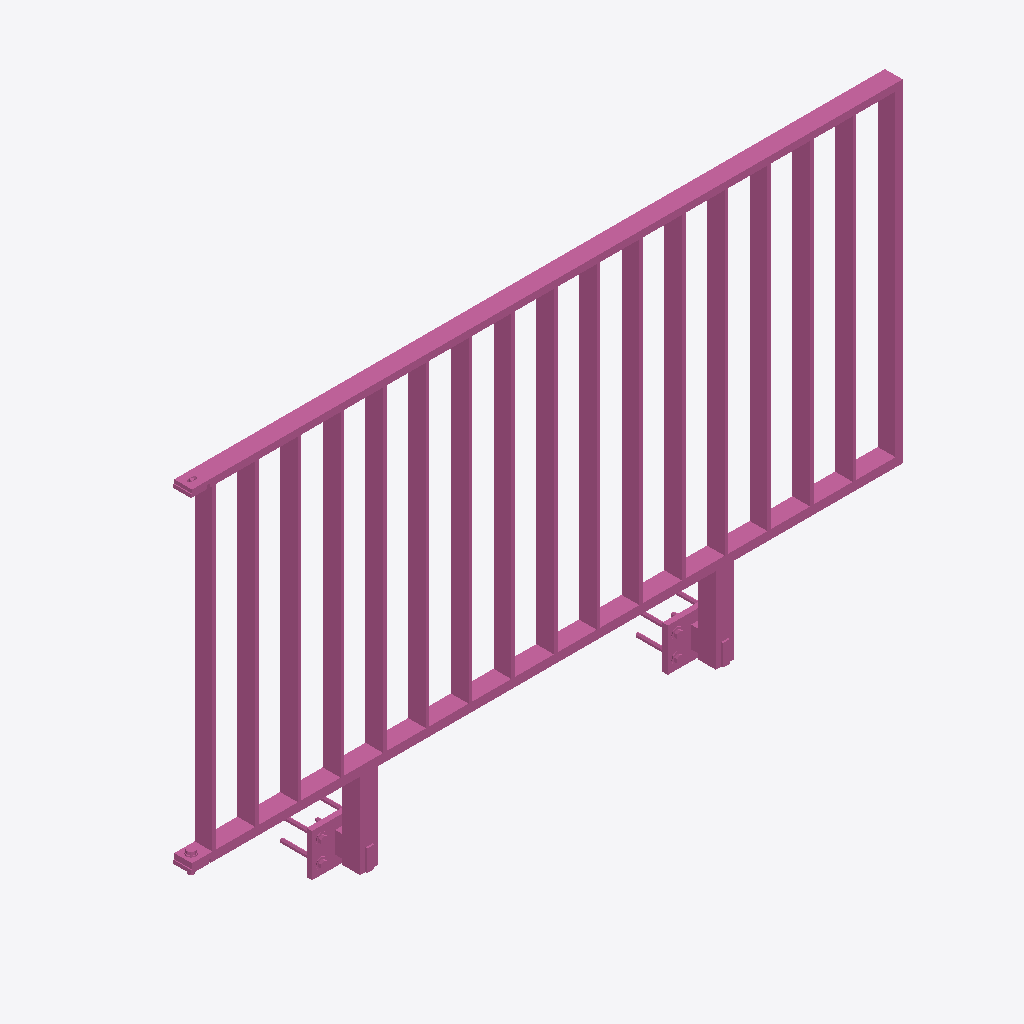
Isometric view of an IFC building model (IFC-SPF (STEP), schema IFC4, length unit metre), seen from the south-west, elements coloured by IFC class: 1 railing (pink).
Extent 2.0 m × 0.2 m × 1.2 m (x, y, z). Storeys (1): Ebene 0 at 0.00 m. Elements (1): 1 IfcRailing.

HEADER;
FILE_DESCRIPTION(('ViewDefinition [CoordinationView_V2.0]','ExchangeRequirement []'),'2;1');
FILE_NAME('','2024-05-07T10:34:12',(''),(''),'ODA IFC SDK 22.6','22.1.1.516 - Exporter 22.1.1.516 - Default UI','');
FILE_SCHEMA(('IFC4'));
ENDSEC;
DATA;
#93=IFCPROJECT('3JkdSrIPPFBg8WI9Yiw3Uw',#20,'',$,$,'','',(#86),#83);
#105=IFCSITE('3JkdSrIPPFBg8WI9Yiw3Uu',#20,'Default',$,$,#104,$,$,.ELEMENT.,(42,24,53,508911),(-71,-15,-29,-58837),0.0,$,$);
#95=IFCBUILDING('3JkdSrIPPFBg8WI9Yiw3Ux',#20,'',$,$,#16,$,'',.ELEMENT.,$,$,#94);
#98=IFCBUILDINGSTOREY('3JkdSrIPPFBg8WI9XJ5yzH',#20,'Ebene 0',$,'Ebene:Ebene 1',#97,$,'Ebene 0',.ELEMENT.,0.0);
#895=IFCRAILING('0H7_w_$4bC2wg$ZW2vTa4$',#20,'DB_Gelaender_S01_S16_Pass_Rechts:DB_Gelaender_S01_S16_Pass_Rechts:14957461',$,'DB_Gelaender_S01_S16_Pass_Rechts:DB_Gelaender_S01_S16_Pass_Rechts',#894,#891,'14957461',.NOTDEFINED.);
ENDSEC;
